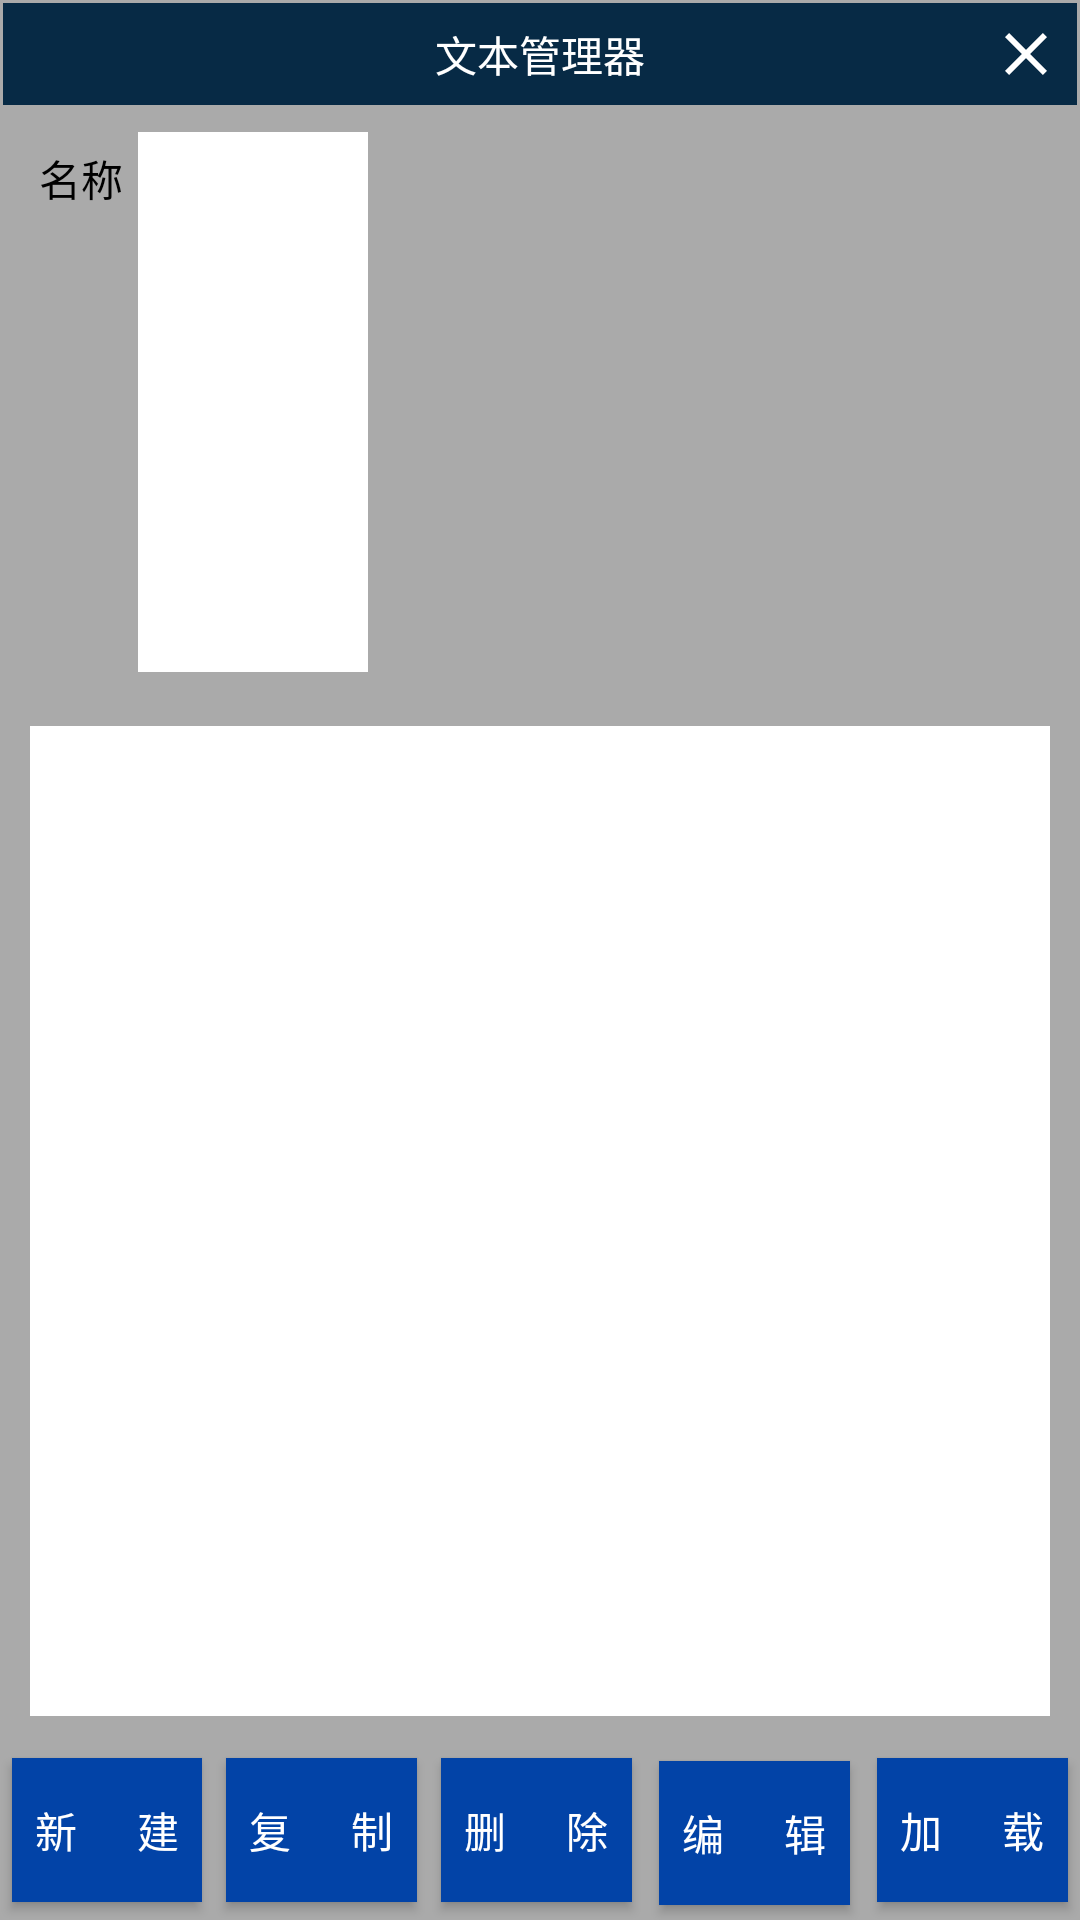

Here is an Android app screen rendered from its layout file. Give the layout XML and the strings, colors and styles it references.
<!-- AndroidManifest.xml: application theme AppTheme -->
<!-- res/layout/activity_text_manager.xml -->
<?xml version="1.0" encoding="utf-8"?>
<RelativeLayout
    xmlns:android="http://schemas.android.com/apk/res/android"
    xmlns:tools="http://schemas.android.com/tools"
    android:layout_width="match_parent"
    android:layout_height="match_parent"
    android:background="@color/bg"
    tools:context="com.lzf.productionlinecontrol.activity.TextManagerActivity">

    <RelativeLayout
        android:id="@+id/topBar"
        android:layout_width="match_parent"
        android:layout_height="wrap_content"
        android:layout_margin="1dp"
        android:background="@color/topBar">

        <TextView
            android:layout_width="wrap_content"
            android:layout_height="wrap_content"
            android:layout_centerInParent="true"
            android:padding="5dp"
            android:text="文本管理器"
            android:textColor="@color/white"/>

        <ImageView
            android:id="@+id/close"
            android:layout_width="wrap_content"
            android:layout_height="wrap_content"
            android:layout_alignParentRight="true"
            android:onClick="onClick"
            android:padding="5dp"
            android:src="@drawable/close"
            android:tint="@color/white"/>
    </RelativeLayout>


    <LinearLayout
        android:id="@+id/txtNameLinear"
        android:layout_width="match_parent"
        android:layout_height="180dp"
        android:layout_below="@id/topBar"
        android:layout_margin="8dp"
        android:orientation="horizontal"
        android:weightSum="3">

        <RelativeLayout
            android:layout_width="0dp"
            android:layout_height="match_parent"
            android:layout_weight="1">

            <TextView
                android:id="@+id/txtNameHint"
                android:layout_width="wrap_content"
                android:layout_height="wrap_content"
                android:padding="5dp"
                android:text="名称"
                android:textColor="@color/black"/>

            <ListView
                android:id="@+id/txtNameList"
                android:layout_width="wrap_content"
                android:layout_height="match_parent"
                android:layout_alignParentRight="true"
                android:layout_toRightOf="@id/txtNameHint"
                android:background="@color/white"
                android:divider="@null"></ListView>
        </RelativeLayout>

        <RelativeLayout
            android:layout_width="0dp"
            android:layout_height="match_parent"
            android:layout_weight="1"></RelativeLayout>

        <RelativeLayout
            android:layout_width="0dp"
            android:layout_height="match_parent"
            android:layout_weight="1"></RelativeLayout>
    </LinearLayout>

    <LinearLayout
        android:id="@+id/bottomBtn"
        android:layout_width="match_parent"
        android:layout_height="wrap_content"
        android:layout_alignParentBottom="true"
        android:orientation="horizontal"
        android:weightSum="5">

        <Button
            android:id="@+id/newTxt"
            android:layout_width="0dp"
            android:layout_height="wrap_content"
            android:layout_margin="4dp"
            android:layout_weight="1"
            android:background="@color/btnBg"
            android:onClick="onClick"
            android:text="新      建"
            android:textColor="@color/white"/>

        <Button
            android:layout_width="0dp"
            android:layout_height="wrap_content"
            android:layout_margin="4dp"
            android:layout_weight="1"
            android:background="@color/btnBg"
            android:text="复      制"
            android:textColor="@color/white"/>

        <Button
            android:id="@+id/delete"
            android:layout_width="0dp"
            android:layout_height="wrap_content"
            android:layout_margin="4dp"
            android:layout_weight="1"
            android:background="@color/btnBg"
            android:onClick="onClick"
            android:text="删      除"
            android:textColor="@color/white"/>

        <Button
            android:layout_width="0dp"
            android:layout_height="wrap_content"
            android:layout_margin="5dp"
            android:layout_weight="1"
            android:background="@color/btnBg"
            android:text="编      辑"
            android:textColor="@color/white"/>

        <Button
            android:id="@+id/load"
            android:layout_width="0dp"
            android:layout_height="wrap_content"
            android:layout_margin="4dp"
            android:layout_weight="1"
            android:background="@color/btnBg"
            android:onClick="onClick"
            android:text="加      载"
            android:textColor="@color/white"/>
    </LinearLayout>

    <LinearLayout
        android:layout_width="match_parent"
        android:layout_height="wrap_content"
        android:layout_above="@id/bottomBtn"
        android:layout_below="@id/txtNameLinear"
        android:layout_margin="10dp"
        android:orientation="horizontal"
        android:weightSum="1">

        <TextView
            android:id="@+id/txtContent"
            android:layout_width="0dp"
            android:layout_height="match_parent"
            android:layout_weight="1"
            android:background="@color/white"/>
    </LinearLayout>
</RelativeLayout>
<!-- resources referenced by this layout -->
<resources>
  <color name="bg">#aaa</color>
  <color name="black">#ff000000</color>
  <color name="btnBg">#0243A7</color>
  <color name="topBar">#072A45</color>
  <color name="white">#ffFFFFFF</color>
  <!-- drawable close (drawable) -->
  <vector xmlns:android="http://schemas.android.com/apk/res/android"
          android:width="24dp"
          android:height="24dp"
          android:autoMirrored="true"
          android:viewportHeight="24.0"
          android:viewportWidth="24.0">
      <path
          android:fillColor="#FF000000"
          android:pathData="M19,6.41L17.59,5 12,10.59 6.41,5 5,6.41 10.59,12 5,17.59 6.41,19 12,13.41 17.59,19 19,17.59 13.41,12z"/>
  </vector>
  <style name="AppTheme" parent="Theme.AppCompat.Light.NoActionBar">
          
          <item name="colorPrimary">@color/colorPrimary</item>
          <item name="colorPrimaryDark">@color/colorPrimaryDark</item>
          <item name="colorAccent">@color/colorAccent</item>
  
          <item name="android:windowBackground">@mipmap/index</item>
          <item name="android:windowFullscreen">true</item>
      </style>
  <color name="colorPrimary">#3F51B5</color>
  <color name="colorPrimaryDark">#303F9F</color>
  <color name="colorAccent">#FF4081</color>
</resources>
